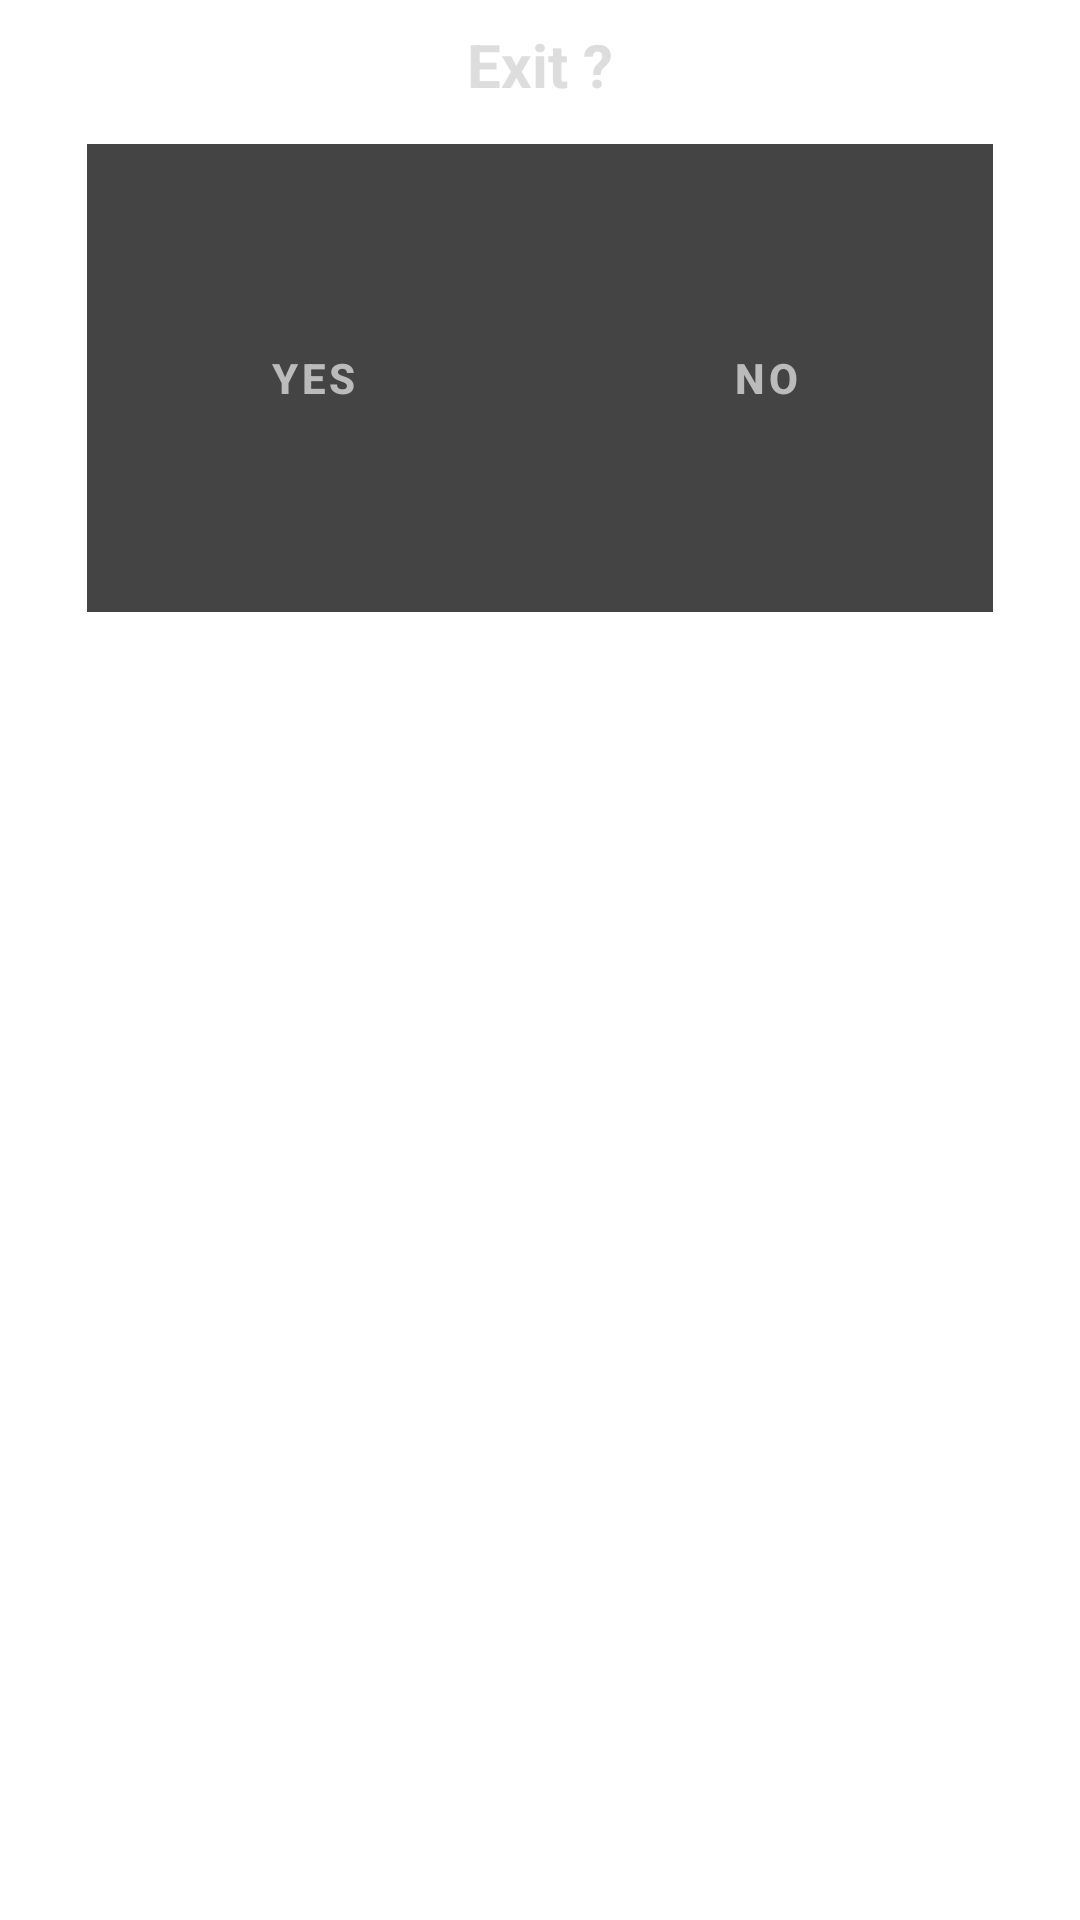

The Android layout XML behind this screen, and the referenced resources:
<!-- AndroidManifest.xml: application theme Theme.Scanet -->
<!-- res/layout/dialog_quit.xml -->
<?xml version="1.0" encoding="utf-8"?>
<LinearLayout xmlns:android="http://schemas.android.com/apk/res/android"
    android:layout_width="wrap_content"
    android:layout_height="wrap_content"
    android:background="@drawable/dialog_bg"
    android:orientation="vertical">

    <TextView
        android:id="@+id/tv_dialog_quit_header"
        android:layout_width="wrap_content"
        android:layout_height="wrap_content"
        android:layout_gravity="center"
        android:layout_margin="8dp"
        android:text="Exit ?"
        android:textColor="@color/wlanscanner_dialog_header"
        android:textSize="20sp"
        android:textStyle="bold"></TextView>

    <LinearLayout
        android:layout_width="wrap_content"
        android:layout_height="wrap_content"
        android:layout_gravity="center"
        android:layout_margin="5dp"
        android:background="@color/wlanscanner_dialog_bg"
        android:orientation="horizontal">

        <Button
            android:id="@+id/button_dialog_yes"
            android:layout_width="135dp"
            android:layout_height="140dp"
            android:layout_margin="8dp"
            android:background="@drawable/buttonselector"
            android:clickable="true"
            android:text="Yes"
            android:textColor="@color/wlanscanner_button_text"
            android:textStyle="bold" />

        <Button
            android:id="@+id/button_dialog_no"
            android:layout_width="135dp"
            android:layout_height="140dp"
            android:layout_margin="8dp"
            android:background="@drawable/buttonselector"
            android:clickable="true"
            android:text="No"
            android:textColor="@color/wlanscanner_button_text"
            android:textStyle="bold" />
    </LinearLayout>

</LinearLayout>
<!-- resources referenced by this layout -->
<resources>
  <color name="wlanscanner_button_text">#bbbbbb</color>
  <color name="wlanscanner_dialog_bg">#444444</color>
  <color name="wlanscanner_dialog_header">#dddddd</color>
  <style name="Theme.Scanet" parent="Theme.MaterialComponents.DayNight.DarkActionBar">
          
          <item name="colorPrimary">@color/purple_500</item>
          <item name="colorPrimaryVariant">@color/purple_700</item>
          <item name="colorOnPrimary">@color/white</item>
          
          <item name="colorSecondary">@color/teal_200</item>
          <item name="colorSecondaryVariant">@color/teal_700</item>
          <item name="colorOnSecondary">@color/black</item>
          
          <item name="android:statusBarColor" tools:targetApi="l">?attr/colorPrimaryVariant</item>
          
      </style>
  <color name="purple_500">#FF6200EE</color>
  <color name="purple_700">#FF3700B3</color>
  <color name="white">#FFFFFFFF</color>
  <color name="teal_200">#FF03DAC5</color>
  <color name="teal_700">#FF018786</color>
  <color name="black">#FF000000</color>
</resources>
